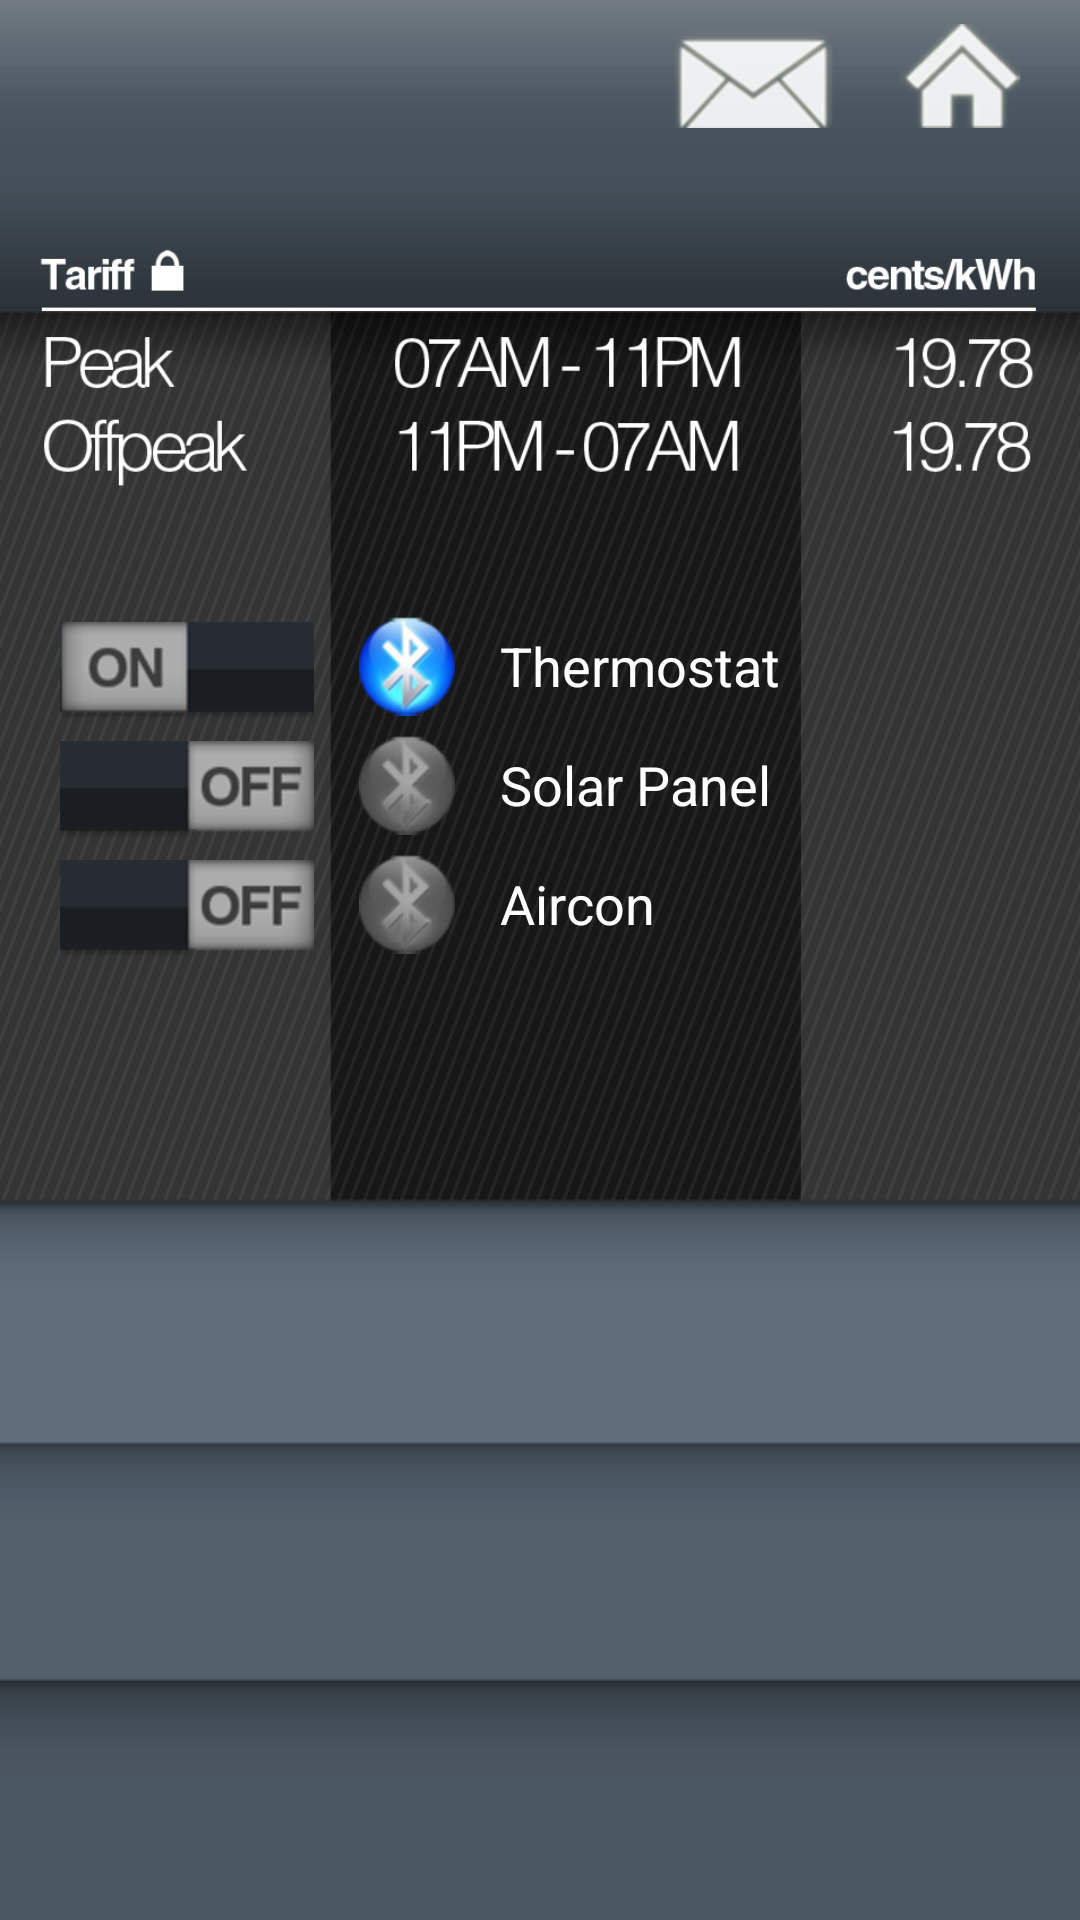

This screen was rendered from an Android layout file. Write that file and the resources it references.
<!-- AndroidManifest.xml: activity theme android:Theme.NoTitleBar.Fullscreen -->
<!-- res/layout/options.xml -->
<?xml version="1.0" encoding="utf-8"?>
<LinearLayout xmlns:android="http://schemas.android.com/apk/res/android"

    android:id="@+id/overview"
    android:layout_width="fill_parent"
    android:layout_height="wrap_content"
    android:layout_weight="10"
    android:background="@drawable/options_bg"
    android:baselineAligned="false"
    android:orientation="vertical" >
    
    <LinearLayout
        android:layout_marginTop="8dp"
        android:layout_width="wrap_content"
    	android:layout_height="wrap_content"
    	android:layout_gravity="right"
    	android:orientation="horizontal">
    	
        <ImageView
            android:id="@+id/button_send"
            android:src="@drawable/icon_send"
            android:gravity="right"
            android:layout_width="wrap_content"
    		android:layout_height="wrap_content">  
        </ImageView>
        
        <ImageView
            android:id="@+id/button_home"
            android:src="@drawable/icon_home"
            android:gravity="right"
            android:layout_width="wrap_content"
    		android:layout_height="wrap_content"> 
        </ImageView>
    </LinearLayout>
    
    
    
    <ImageView
        android:src="@drawable/info_overlay"
        android:layout_width="wrap_content"
    	android:layout_height="wrap_content">
    </ImageView>
    
    
    
    <LinearLayout
        android:layout_marginTop="-11dp"
        android:layout_marginLeft="20dp"
        android:layout_width="fill_parent"
    	android:layout_height="wrap_content"
    	android:orientation="horizontal">
        
        <ImageView
            android:id="@+id/switch1"
            android:src="@drawable/switch_on"
            android:layout_marginTop="2dp"
            android:gravity="center_vertical"
            android:layout_width="wrap_content"
    		android:layout_height="wrap_content"> 
        </ImageView>
        
        <ImageView
            android:id="@+id/bluetooth1"
            android:src="@drawable/bluetooth_on"
            android:layout_marginLeft="15dp"
            android:gravity="center_vertical"
            android:layout_width="wrap_content"
    		android:layout_height="wrap_content"> 
        </ImageView>
        
        <TextView
            android:layout_marginLeft="15dp"
            android:layout_marginTop="-4dp"
            android:layout_width="wrap_content"
    		android:layout_height="fill_parent" 
    		android:gravity="center_vertical"
    		android:textColor="#ffffff"
    		android:textSize="18dp"
    		android:text="Thermostat">     
        </TextView>
    </LinearLayout>
    
    <LinearLayout
        android:layout_marginTop="3dp"
        android:layout_marginLeft="20dp"
        android:layout_width="fill_parent"
    	android:layout_height="wrap_content"
    	android:orientation="horizontal">
        
        <ImageView
            android:id="@+id/switch2"
            android:src="@drawable/switch_off"
            android:layout_marginTop="2dp"
            android:gravity="center_vertical"
            android:layout_width="wrap_content"
    		android:layout_height="wrap_content"> 
        </ImageView>
        
        <ImageView
            android:id="@+id/bluetooth2"
            android:src="@drawable/bluetooth_off"
            android:layout_marginLeft="15dp"
            android:gravity="center_vertical"
            android:layout_width="wrap_content"
    		android:layout_height="wrap_content"> 
        </ImageView>
        
        <TextView
            android:layout_marginLeft="15dp"
            android:layout_marginTop="-4dp"
            android:layout_width="wrap_content"
    		android:layout_height="fill_parent" 
    		android:gravity="center_vertical"
    		android:textColor="#ffffff"
    		android:textSize="18dp"
    		android:text="Solar Panel">     
        </TextView>
    </LinearLayout>
    
    <LinearLayout
        android:layout_marginTop="3dp"
        android:layout_marginLeft="20dp"
        android:layout_width="fill_parent"
    	android:layout_height="wrap_content"
    	android:orientation="horizontal">
        
        <ImageView
            android:id="@+id/switch3"
            android:src="@drawable/switch_off"
            android:layout_marginTop="2dp"
            android:gravity="center_vertical"
            android:layout_width="wrap_content"
    		android:layout_height="wrap_content"> 
        </ImageView>
        
        <ImageView
            android:id="@+id/bluetooth3"
            android:src="@drawable/bluetooth_off"
            android:layout_marginLeft="15dp"
            android:gravity="center_vertical"
            android:layout_width="wrap_content"
    		android:layout_height="wrap_content"> 
        </ImageView>
        
        <TextView
            android:layout_marginLeft="15dp"
            android:layout_marginTop="-4dp"
            android:layout_width="wrap_content"
    		android:layout_height="fill_parent" 
    		android:gravity="center_vertical"
    		android:textColor="#ffffff"
    		android:textSize="18dp"
    		android:text="Aircon">     
        </TextView>
    </LinearLayout>
    
    
</LinearLayout>
<!-- resources referenced by this layout -->
<resources>
  <!-- drawable bluetooth_off: png bitmap (drawable-hdpi, 6124 bytes) -->
  <!-- drawable bluetooth_on: png bitmap (drawable-hdpi, 7883 bytes) -->
  <!-- drawable icon_home: png bitmap (drawable-hdpi, 5701 bytes) -->
  <!-- drawable icon_send: png bitmap (drawable-hdpi, 6120 bytes) -->
  <!-- drawable info_overlay: png bitmap (drawable-hdpi, 17140 bytes) -->
  <!-- drawable options_bg: png bitmap (drawable-hdpi, 12616 bytes) -->
  <!-- drawable switch_off: png bitmap (drawable-hdpi, 5233 bytes) -->
  <!-- drawable switch_on: png bitmap (drawable-hdpi, 5133 bytes) -->
</resources>
